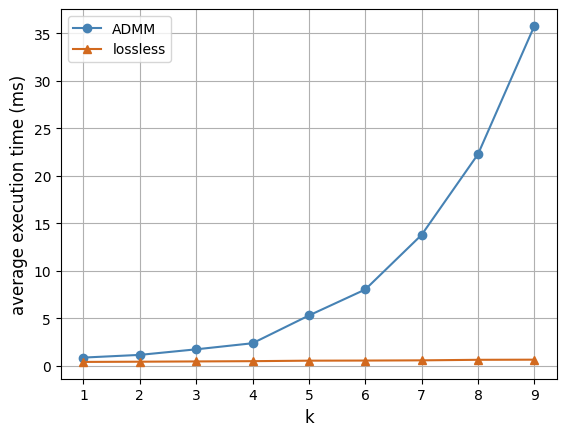

This figure's Python source:
import matplotlib.pyplot as plt

# 新数据
time1_new = [0.8635727741888591, 1.1473802264247623, 1.733370859708105, 
             2.3735236057213376, 5.2944252746445795, 8.033052523221288, 
             13.785529275025642, 22.27500558963844, 35.78414734985147]
time2_new = [0.4064974827425821, 0.4297046256916864, 0.458085515669414, 
             0.48617723797048845, 0.5379951958145415, 0.5499501207045147, 
             0.5724941832678659, 0.62918273465974, 0.6433066938604628]
ks = [1, 2, 3, 4, 5, 6, 7, 8, 9]

# 绘制第一幅图 (execution time)
plt.figure()
plt.plot(ks, time1_new, marker='o', color='steelblue')
plt.plot(ks, time2_new, marker='^', color='chocolate')
plt.xlabel('k', size=12)
plt.ylabel('average execution time (ms)', size=12)
plt.legend(['ADMM', 'lossless'])
plt.grid(visible=True, which='both')
plt.rcParams['font.sans-serif'] = ['Times New Roman']
plt.savefig('execution_time_plot.png', dpi=600)  # 保存为 600 DPI
plt.close()

print("Plot has been generated and saved as 'execution_time_plot.png' with 600 DPI")
